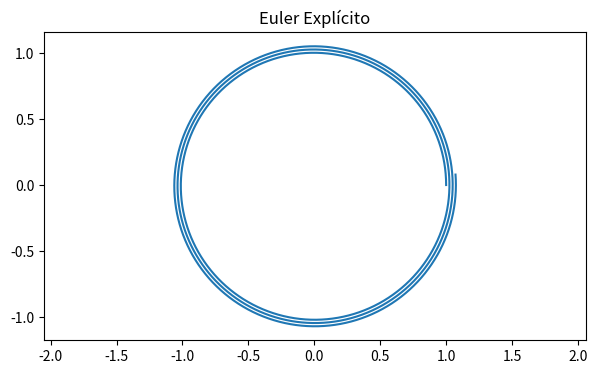
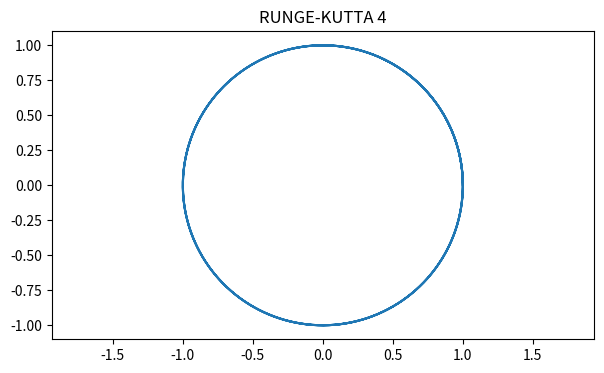
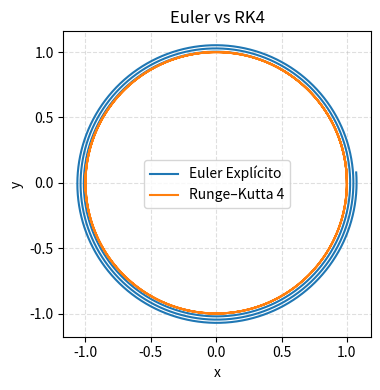

These charts were generated, in order, by the following Python code:
from numpy import array, zeros, sqrt
from matplotlib import pyplot as plt

#### Funciones ####

def f(U):
    ''' Retorna el vector de derivadas '''
    x, y, u, v = U
    dudt = -x / ((x**2 + y**2)**(3/2))
    dvdt = -y / ((x**2 + y**2)**(3/2))

    return array([u, v, dudt, dvdt])


def Jf(U):
    ''' Retorna la matriz Jacobiana de U '''
    x, y, u, v = U
    r2 = x*x + y*y
    r  = sqrt(r2)
    r3 = r2*r
    r5 = r2*r3
    dx_x = -1.0/r3 + 3.0*x*x/r5
    dx_y =  3.0*x*y/r5
    dy_x =  3.0*x*y/r5
    dy_y = -1.0/r3 + 3.0*y*y/r5
    
    return array([[0.0, 0.0, 1.0, 0.0],
                  [0.0, 0.0, 0.0, 1.0],
                  [dx_x, dx_y, 0.0, 0.0],
                  [dy_x, dy_y, 0.0, 0.0]])

#### Variables iniciales ####

x0 = 1
y0 = 0
u0 = 0 
v0 = 1

N = 10000

t0 = 0
tf = 20
delta_t = (tf - t0) / N

U0 = array([x0, y0, u0, v0])


###############
#### EULER ####
###############

U = zeros([N+1, len(U0)])
F = zeros([N+1, len(U0)])

U[0,:] = U0

for N in range (0,N):

    F[N,:] = f(U[N,:])

    U[N+1,:] = U[N,:] + delta_t * F[N,:]

U_Euler = zeros([N+1, len(U0)])
U_Euler = U

# GRAFICA EULER #

plt.figure(figsize=(7,4))
plt.plot(U_Euler[:,0], U_Euler[:,1])
plt.axis('equal')  
plt.title('Euler Explícito')
plt.show()


########################
#### RUNGE KUTTA 4  ####
########################

t = zeros(N+1)
t[0] = t0
U = zeros([N+1, len(U0)])
U[0,:] = U0
for n in range(N):
    
    k1 = f(U[n])
    k2 = f(U[n] + 0.5*delta_t*k1)
    k3 = f(U[n] + 0.5*delta_t*k2)
    k4 = f(U[n] + delta_t*k3)

    U[n+1] = U[n] + (delta_t/6)*(k1 + 2*k2 + 2*k3 + k4)
    t[n+1] = t[n] + delta_t

U_RK4 = zeros([N+1, len(U0)])
U_RK4 = U

# GRAFICA RK4 #

plt.figure(figsize=(7,4))
plt.plot(U_RK4[:,0], U_RK4[:,1])
plt.axis('equal')  
plt.title('RUNGE-KUTTA 4')
plt.show()


########################
#### Crank-Nicolson ####
########################








#### Grafica comparativa ####

fig, ax = plt.subplots(figsize=(7,4))
ax.plot(U_Euler[:,0], U_Euler[:,1], label='Euler Explícito')
ax.plot(U_RK4[:,0], U_RK4[:,1], label='Runge–Kutta 4')
ax.set_aspect('equal', adjustable='box')
ax.grid(True, linestyle='--', alpha=0.4)
ax.set_title('Euler vs RK4')
ax.set_xlabel('x'); ax.set_ylabel('y')
ax.legend()
fig.tight_layout()
plt.show()




